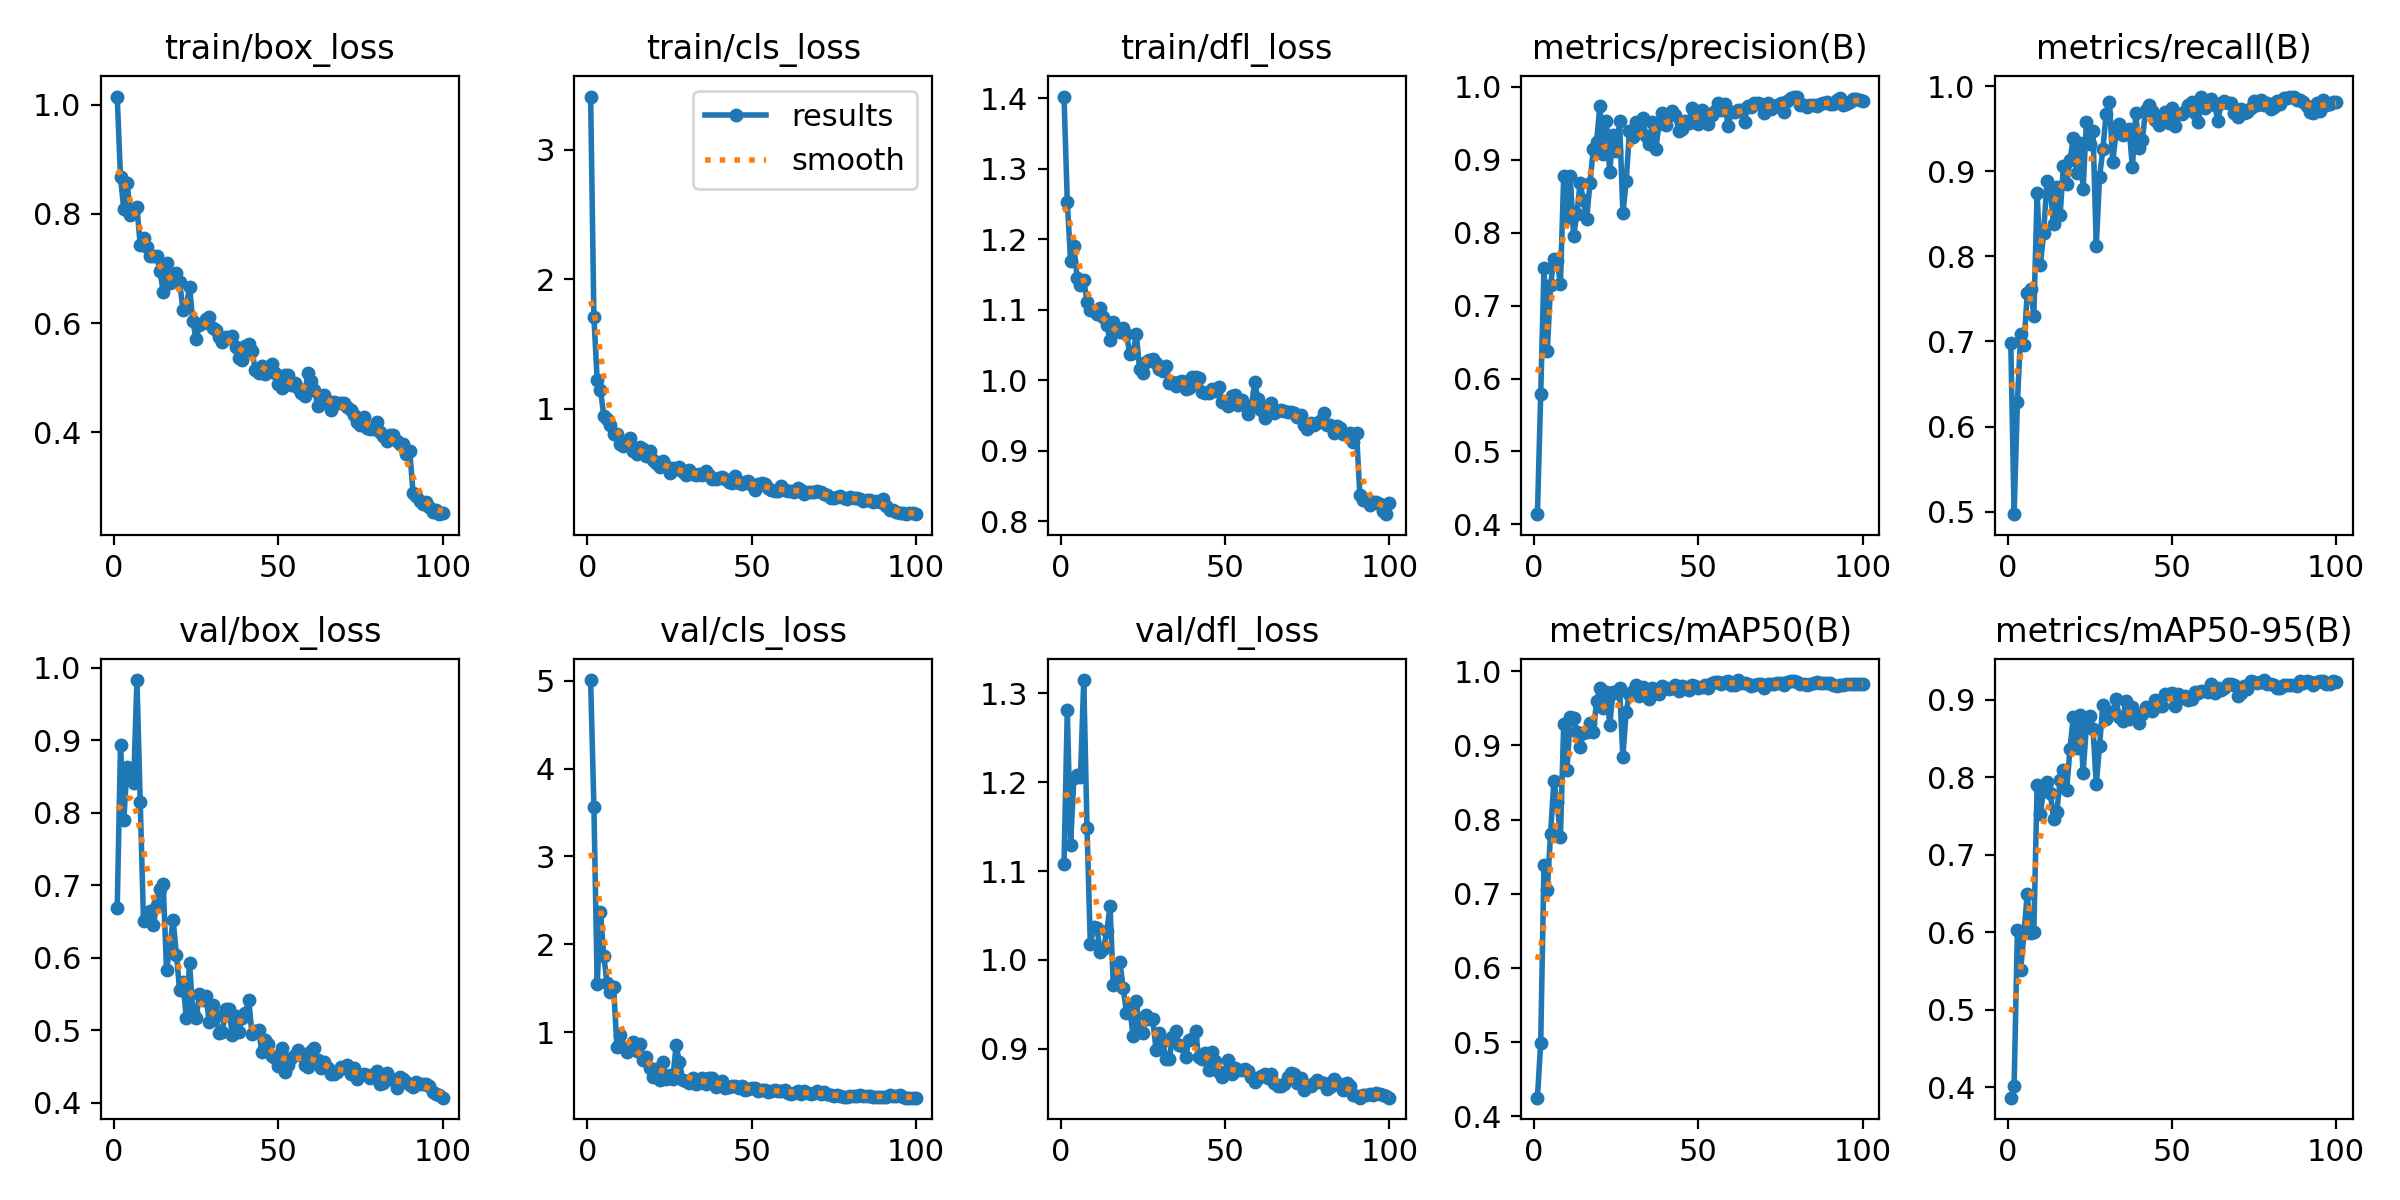

Data behind this chart, as committed beside it:
epoch, time, train/box_loss, train/cls_loss, train/dfl_loss, metrics/precision(B), metrics/recall(B), metrics/mAP50(B), metrics/mAP50-95(B), val/box_loss, val/cls_loss, val/dfl_loss, lr/pg0, lr/pg1, lr/pg2
1, 8.662, 1.015, 3.41, 1.402, 0.4139, 0.6979, 0.425, 0.3863, 0.6683, 5.007, 1.108, 0.0002636, 0.0002636, 0.0002636
2, 17.38, 0.8671, 1.709, 1.253, 0.5785, 0.4971, 0.4986, 0.4012, 0.8934, 3.564, 1.281, 0.000531, 0.000531, 0.000531
3, 26.09, 0.8087, 1.22, 1.169, 0.7521, 0.6285, 0.7388, 0.6024, 0.7902, 1.546, 1.13, 0.000793, 0.000793, 0.000793
4, 34.74, 0.8576, 1.145, 1.19, 0.6373, 0.7089, 0.7049, 0.5512, 0.8637, 2.363, 1.205, 0.000882, 0.000882, 0.000882
5, 43.27, 0.7976, 0.9481, 1.145, 0.728, 0.6957, 0.781, 0.5987, 0.851, 1.872, 1.207, 0.000873, 0.000873, 0.000873
6, 51.82, 0.8077, 0.9201, 1.134, 0.7638, 0.7574, 0.8518, 0.6494, 0.8412, 1.556, 1.205, 0.000864, 0.000864, 0.000864
7, 60.51, 0.8125, 0.872, 1.142, 0.7611, 0.7622, 0.8241, 0.5993, 0.9832, 1.46, 1.315, 0.000855, 0.000855, 0.000855
8, 69.17, 0.7428, 0.8026, 1.111, 0.7301, 0.7305, 0.7767, 0.5997, 0.8151, 1.508, 1.148, 0.000846, 0.000846, 0.000846
9, 78.21, 0.7558, 0.8063, 1.099, 0.8779, 0.8746, 0.9293, 0.7894, 0.6502, 0.8348, 1.018, 0.000837, 0.000837, 0.000837
10, 87, 0.7388, 0.7298, 1.098, 0.8219, 0.7901, 0.8676, 0.752, 0.6595, 0.9721, 1.037, 0.000828, 0.000828, 0.000828
11, 95.62, 0.7229, 0.7119, 1.094, 0.8774, 0.8279, 0.9386, 0.7857, 0.6647, 0.8285, 1.036, 0.000819, 0.000819, 0.000819
12, 104.2, 0.7236, 0.7484, 1.103, 0.7954, 0.8887, 0.9365, 0.7942, 0.6447, 0.7754, 1.009, 0.00081, 0.00081, 0.00081
13, 113.1, 0.7232, 0.7765, 1.089, 0.8257, 0.8773, 0.9177, 0.7798, 0.6733, 0.8123, 1.012, 0.000801, 0.000801, 0.000801
14, 121.8, 0.6948, 0.6779, 1.078, 0.8685, 0.8381, 0.898, 0.7463, 0.6945, 0.8844, 1.032, 0.000792, 0.000792, 0.000792
15, 130.5, 0.6574, 0.6476, 1.057, 0.8448, 0.8818, 0.9168, 0.7551, 0.7012, 0.7799, 1.06, 0.000783, 0.000783, 0.000783
16, 139.2, 0.7108, 0.7069, 1.083, 0.8194, 0.8486, 0.9176, 0.7968, 0.5832, 0.861, 0.9718, 0.000774, 0.000774, 0.000774
17, 148, 0.6732, 0.6877, 1.069, 0.8689, 0.9064, 0.9304, 0.8097, 0.6135, 0.6866, 0.9777, 0.000765, 0.000765, 0.000765
18, 156.7, 0.6901, 0.6327, 1.068, 0.9146, 0.8851, 0.918, 0.784, 0.6526, 0.7119, 0.9973, 0.000756, 0.000756, 0.000756
19, 165.4, 0.6909, 0.6762, 1.073, 0.9246, 0.913, 0.9596, 0.8369, 0.6044, 0.5917, 0.9689, 0.000747, 0.000747, 0.000747
20, 174.3, 0.6754, 0.604, 1.065, 0.9744, 0.9386, 0.9774, 0.8778, 0.5549, 0.4842, 0.9406, 0.000738, 0.000738, 0.000738
21, 183.2, 0.6243, 0.5822, 1.037, 0.908, 0.8981, 0.9505, 0.8378, 0.5662, 0.5815, 0.9473, 0.000729, 0.000729, 0.000729
22, 192, 0.6286, 0.5477, 1.039, 0.9538, 0.9336, 0.9726, 0.8804, 0.517, 0.45, 0.914, 0.00072, 0.00072, 0.00072
23, 200.9, 0.6667, 0.5983, 1.065, 0.8835, 0.8793, 0.928, 0.8059, 0.5931, 0.6573, 0.9534, 0.000711, 0.000711, 0.000711
24, 209.7, 0.6042, 0.5611, 1.015, 0.9337, 0.9581, 0.972, 0.8664, 0.5257, 0.468, 0.919, 0.000702, 0.000702, 0.000702
25, 218.8, 0.5701, 0.5008, 1.01, 0.9125, 0.9322, 0.9704, 0.8789, 0.5164, 0.5149, 0.9182, 0.000693, 0.000693, 0.000693
26, 227.6, 0.5959, 0.5406, 1.026, 0.9528, 0.9469, 0.9771, 0.8629, 0.5501, 0.4641, 0.9378, 0.000684, 0.000684, 0.000684
27, 236.4, 0.6, 0.5319, 1.028, 0.827, 0.8121, 0.8848, 0.7907, 0.5415, 0.8487, 0.9337, 0.000675, 0.000675, 0.000675
28, 245.1, 0.6068, 0.5533, 1.029, 0.8706, 0.8935, 0.9453, 0.8409, 0.548, 0.6642, 0.9332, 0.000666, 0.000666, 0.000666
29, 254, 0.6116, 0.5118, 1.024, 0.9401, 0.9256, 0.9701, 0.8933, 0.511, 0.4602, 0.8991, 0.000657, 0.000657, 0.000657
30, 262.9, 0.5912, 0.4868, 1.015, 0.931, 0.9677, 0.974, 0.8758, 0.5352, 0.4402, 0.9185, 0.000648, 0.000648, 0.000648
31, 271.7, 0.5881, 0.5259, 1.012, 0.9522, 0.9818, 0.9811, 0.884, 0.5192, 0.4162, 0.9089, 0.000639, 0.000639, 0.000639
32, 280.5, 0.5745, 0.4987, 1.02, 0.9427, 0.9109, 0.9661, 0.8844, 0.4966, 0.4767, 0.8887, 0.00063, 0.00063, 0.00063
33, 289.4, 0.5651, 0.4883, 0.9963, 0.9579, 0.9448, 0.9788, 0.901, 0.4978, 0.4056, 0.8888, 0.000621, 0.000621, 0.000621
34, 298.4, 0.5753, 0.4978, 0.9978, 0.9322, 0.9555, 0.9684, 0.8778, 0.5292, 0.4244, 0.9132, 0.000612, 0.000612, 0.000612
35, 307.2, 0.5728, 0.4921, 0.9916, 0.9222, 0.9431, 0.9625, 0.873, 0.5287, 0.4772, 0.9205, 0.000603, 0.000603, 0.000603
36, 316.1, 0.5759, 0.5183, 0.9971, 0.9518, 0.9438, 0.977, 0.899, 0.4931, 0.4082, 0.905, 0.000594, 0.000594, 0.000594
37, 325, 0.5555, 0.4874, 0.9983, 0.9145, 0.9499, 0.9703, 0.8756, 0.5191, 0.4801, 0.9032, 0.000585, 0.000585, 0.000585
38, 333.8, 0.5369, 0.4617, 0.9874, 0.9486, 0.9048, 0.9688, 0.8913, 0.498, 0.4762, 0.8908, 0.000576, 0.000576, 0.000576
39, 342.5, 0.5328, 0.4582, 0.9882, 0.9648, 0.9681, 0.9799, 0.8809, 0.5165, 0.3773, 0.9101, 0.000567, 0.000567, 0.000567
40, 351.3, 0.5586, 0.4647, 1.004, 0.9476, 0.9277, 0.9769, 0.8705, 0.5244, 0.4105, 0.9116, 0.000558, 0.000558, 0.000558
41, 360.3, 0.5626, 0.4766, 1.005, 0.9628, 0.9369, 0.9763, 0.8812, 0.5417, 0.4435, 0.9201, 0.000549, 0.000549, 0.000549
42, 369, 0.5487, 0.4598, 1.003, 0.9668, 0.9715, 0.9774, 0.8905, 0.4946, 0.3665, 0.8904, 0.00054, 0.00054, 0.00054
43, 377.8, 0.5148, 0.4354, 0.9825, 0.9617, 0.9784, 0.9821, 0.8875, 0.4986, 0.3755, 0.8887, 0.000531, 0.000531, 0.000531
44, 386.8, 0.5092, 0.4259, 0.982, 0.94, 0.9704, 0.9736, 0.8858, 0.501, 0.3878, 0.8955, 0.000522, 0.000522, 0.000522
45, 395.7, 0.5216, 0.4813, 0.9816, 0.9425, 0.9597, 0.9796, 0.9002, 0.4699, 0.391, 0.8758, 0.000513, 0.000513, 0.000513
46, 404.6, 0.5061, 0.424, 0.9872, 0.9538, 0.9542, 0.979, 0.8914, 0.487, 0.3645, 0.8965, 0.000504, 0.000504, 0.000504
47, 413.5, 0.511, 0.4217, 0.984, 0.9502, 0.9639, 0.9752, 0.8926, 0.4813, 0.3858, 0.8861, 0.000495, 0.000495, 0.000495
48, 422.5, 0.525, 0.4373, 0.9908, 0.9709, 0.9698, 0.9812, 0.908, 0.4646, 0.3465, 0.8741, 0.000486, 0.000486, 0.000486
49, 431.5, 0.5078, 0.4441, 0.9694, 0.9618, 0.9566, 0.9805, 0.9074, 0.4616, 0.3571, 0.8685, 0.000477, 0.000477, 0.000477
50, 440.4, 0.489, 0.4108, 0.9681, 0.9492, 0.9738, 0.9781, 0.909, 0.4503, 0.3588, 0.8745, 0.000468, 0.000468, 0.000468
51, 449.4, 0.4811, 0.3722, 0.9633, 0.9689, 0.9536, 0.9794, 0.8925, 0.4749, 0.3594, 0.8871, 0.000459, 0.000459, 0.000459
52, 458.3, 0.5055, 0.4207, 0.9767, 0.9647, 0.967, 0.9822, 0.9077, 0.4424, 0.3301, 0.8715, 0.00045, 0.00045, 0.00045
53, 467.2, 0.5057, 0.4236, 0.9787, 0.9499, 0.9675, 0.9775, 0.9017, 0.4515, 0.3469, 0.8787, 0.000441, 0.000441, 0.000441
54, 476, 0.4864, 0.4182, 0.9652, 0.9621, 0.9702, 0.9838, 0.905, 0.4621, 0.3413, 0.876, 0.000432, 0.000432, 0.000432
55, 485, 0.491, 0.3882, 0.9716, 0.9666, 0.9778, 0.9857, 0.8994, 0.4657, 0.3205, 0.8768, 0.000423, 0.000423, 0.000423
56, 494.1, 0.481, 0.3731, 0.9653, 0.9778, 0.9811, 0.9861, 0.901, 0.4726, 0.3304, 0.8776, 0.000414, 0.000414, 0.000414
57, 503, 0.4719, 0.3688, 0.9515, 0.9689, 0.9686, 0.9834, 0.91, 0.4655, 0.3418, 0.8751, 0.0004051, 0.0004051, 0.0004051
58, 512, 0.4672, 0.3659, 0.9613, 0.9769, 0.9574, 0.986, 0.909, 0.4523, 0.3257, 0.8687, 0.0003961, 0.0003961, 0.0003961
59, 520.8, 0.5088, 0.4012, 0.9973, 0.9468, 0.987, 0.9872, 0.9115, 0.4489, 0.3321, 0.8627, 0.0003871, 0.0003871, 0.0003871
60, 529.8, 0.4932, 0.3757, 0.9733, 0.9654, 0.9743, 0.981, 0.9107, 0.4719, 0.347, 0.8679, 0.0003781, 0.0003781, 0.0003781
... 40 more rows
